Image classification data set "similar-images_table" (zhawhjw/similar-images_table on GitHub). Class labels (13): American country style, industrial style, Japanese style, Korean style, light luxury style, Mediterranean style, Ming Qing style, minimalist style, modern style, neoclassical style, Nordic style, Southeast Asia style, vintage style.

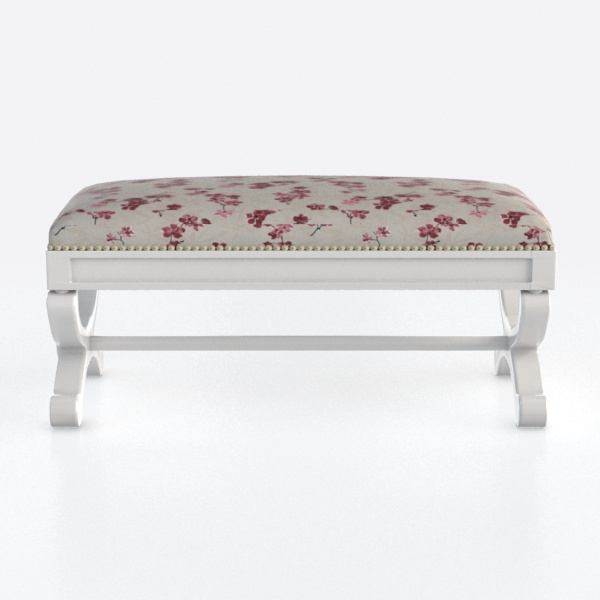
Label: Japanese style

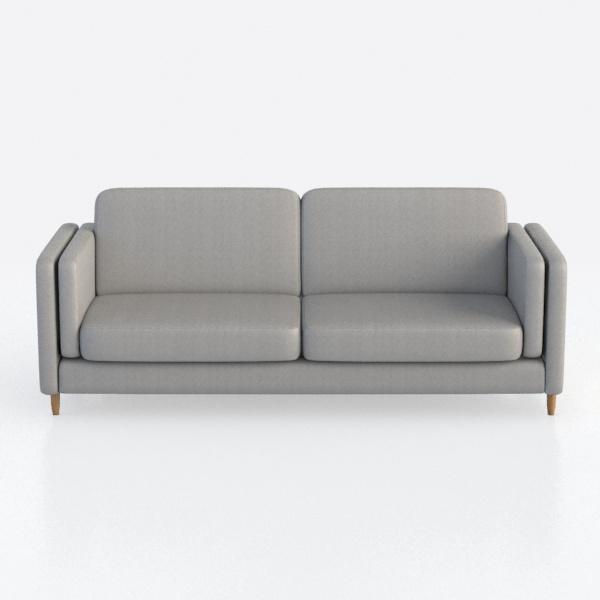
Label: Japanese style

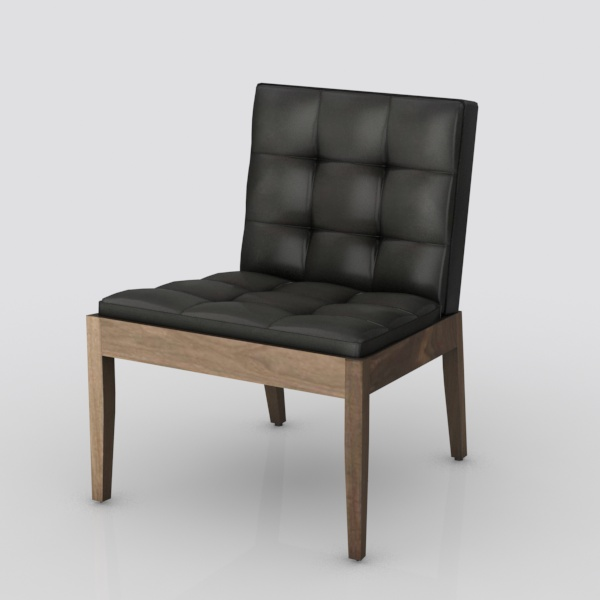
Label: modern style

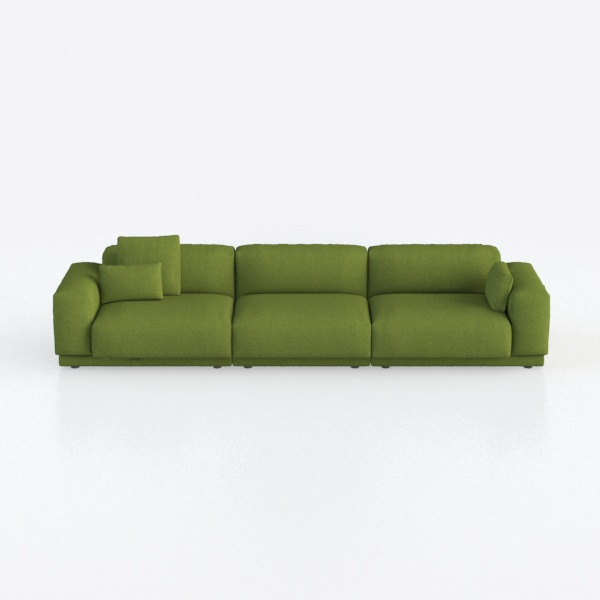
Label: minimalist style

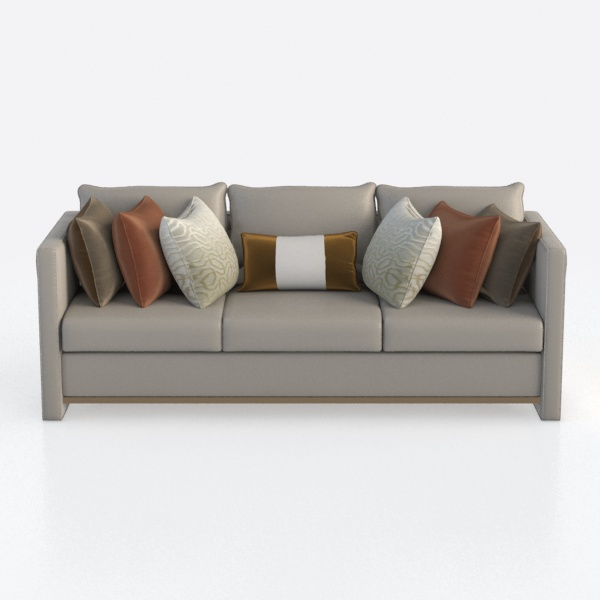
Label: Korean style

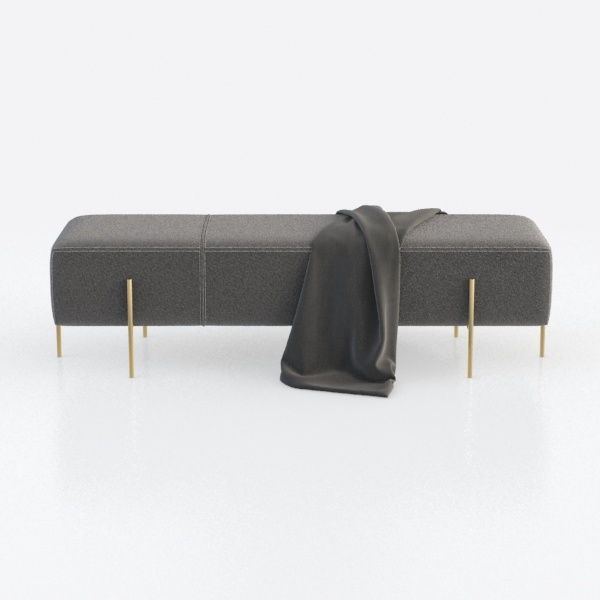
Label: light luxury style
